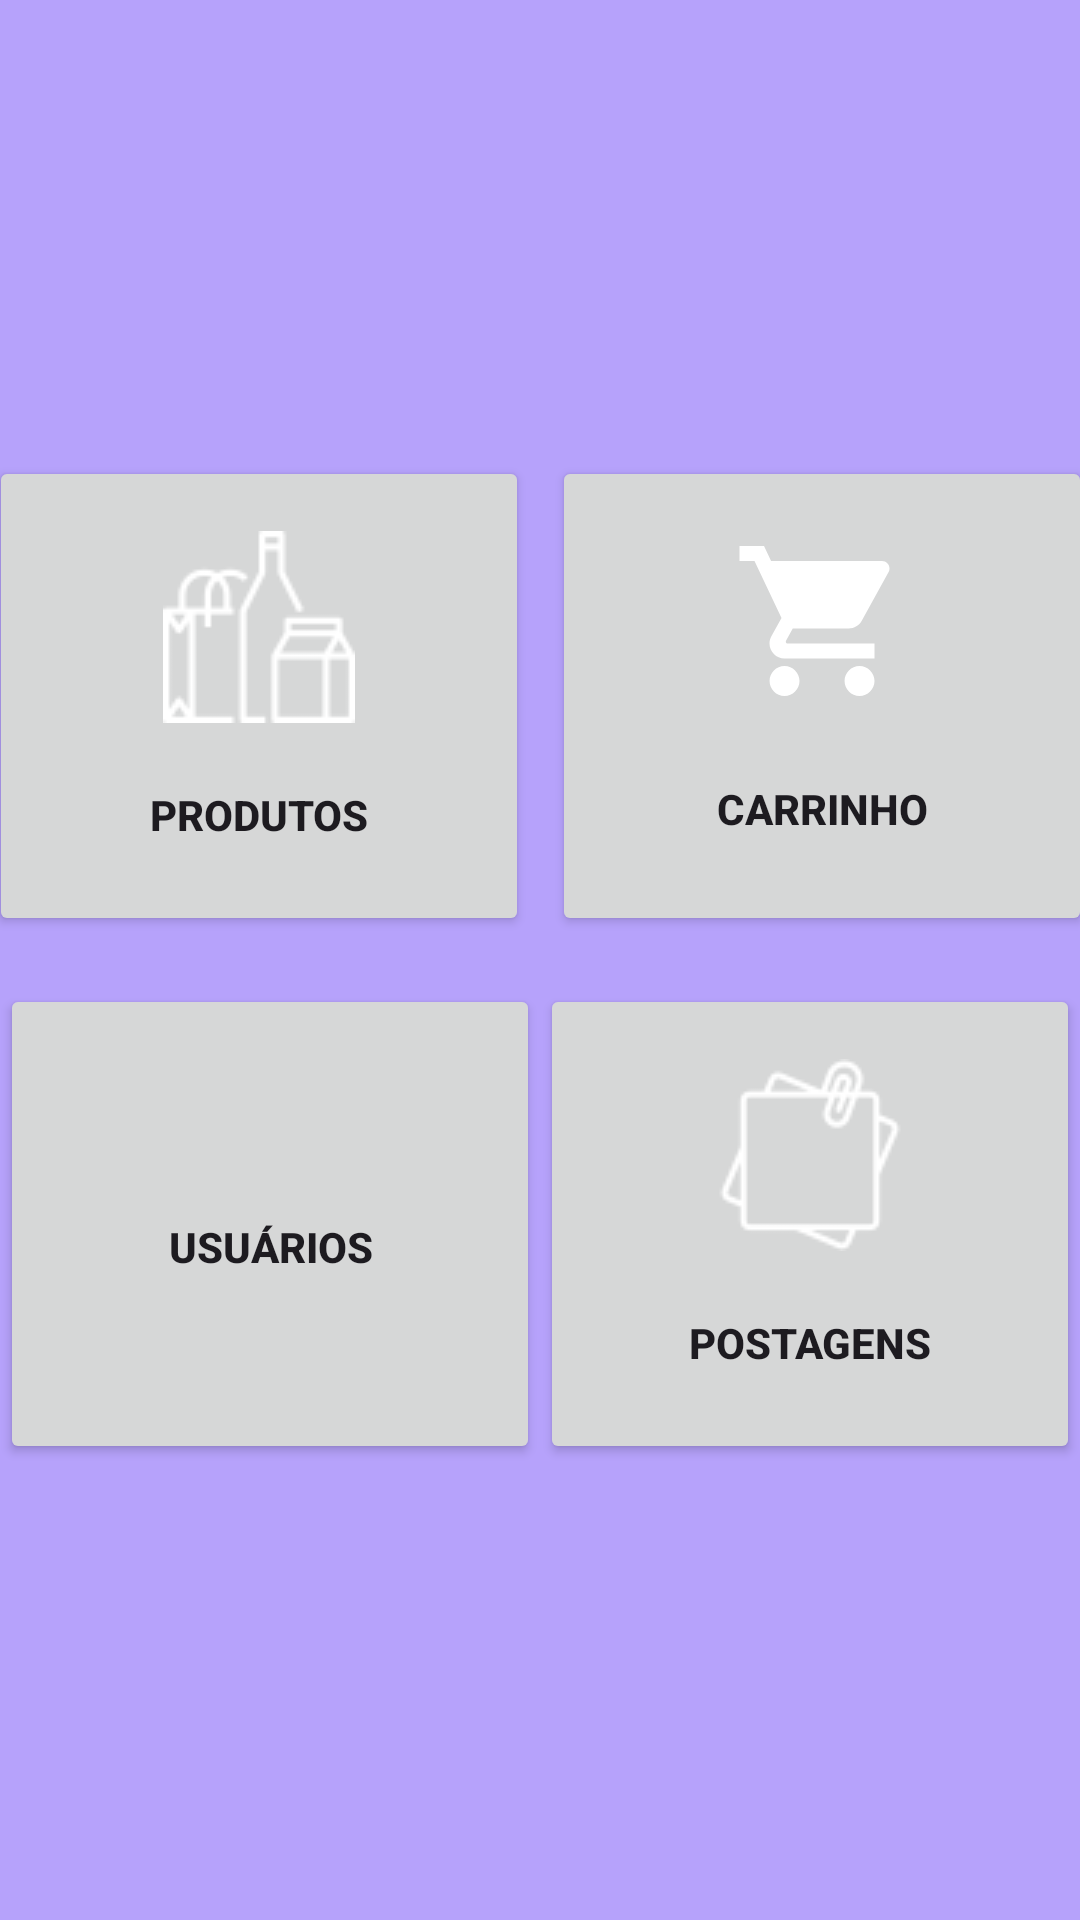

Reconstruct the res/layout file that produces this screen, plus the resources it refers to.
<!-- AndroidManifest.xml: application theme Theme.LojaVirtualAPI -->
<!-- res/layout/activity_t01_principal.xml -->
<?xml version="1.0" encoding="utf-8"?>
<androidx.constraintlayout.widget.ConstraintLayout xmlns:android="http://schemas.android.com/apk/res/android"
    xmlns:app="http://schemas.android.com/apk/res-auto"
    xmlns:tools="http://schemas.android.com/tools"
    android:id="@+id/main"
    android:layout_width="match_parent"
    android:layout_height="match_parent"
    android:background="#B6A2FB"
    android:orientation="vertical"
    tools:context=".view.T01PrincipalActivity">

    <Button
        android:id="@+id/btnPrincipalPostagens"
        android:layout_width="180dp"
        android:layout_height="160dp"
        android:layout_marginTop="16dp"
        android:layout_marginEnd="8dp"
        android:drawableTop="@drawable/ic_post_64px"
        android:paddingTop="25dp"
        android:text="POSTAGENS"
        android:textStyle="bold"
        app:cornerRadius="15dp"
        app:layout_constraintBottom_toBottomOf="parent"
        app:layout_constraintEnd_toEndOf="parent"
        app:layout_constraintHorizontal_bias="0.5"
        app:layout_constraintStart_toEndOf="@+id/btnPrincipalUsuarios"
        app:layout_constraintTop_toBottomOf="@+id/btnPrincipalCarrinho" />

    <Button
        android:id="@+id/btnPrincipalUsuarios"
        android:layout_width="180dp"
        android:layout_height="160dp"
        android:layout_marginStart="8dp"
        android:layout_marginTop="16dp"
        android:drawableTop="@drawable/ic_person_60"
        android:paddingTop="25dp"
        android:text="USUÁRIOS"
        android:textStyle="bold"
        app:cornerRadius="15dp"
        app:layout_constraintBottom_toBottomOf="parent"
        app:layout_constraintEnd_toStartOf="@+id/btnPrincipalPostagens"
        app:layout_constraintHorizontal_bias="0.5"
        app:layout_constraintHorizontal_chainStyle="spread"
        app:layout_constraintStart_toStartOf="parent"
        app:layout_constraintTop_toBottomOf="@+id/btnPrincipalProdutos" />

    <Button
        android:id="@+id/btnPrincipalCarrinho"
        android:layout_width="180dp"
        android:layout_height="160dp"
        android:layout_marginStart="8dp"
        android:layout_marginEnd="8dp"
        android:drawableTop="@drawable/ic_shopping_cart_60"
        android:paddingTop="25dp"
        android:text="CARRINHO"
        android:textStyle="bold"
        app:cornerRadius="15dp"
        app:layout_constraintBottom_toTopOf="@+id/btnPrincipalPostagens"
        app:layout_constraintEnd_toEndOf="parent"
        app:layout_constraintHorizontal_bias="0.5"
        app:layout_constraintStart_toEndOf="@+id/btnPrincipalProdutos"
        app:layout_constraintTop_toTopOf="parent"
        app:layout_constraintVertical_chainStyle="packed" />

    <Button
        android:id="@+id/btnPrincipalProdutos"
        android:layout_width="180dp"
        android:layout_height="160dp"
        android:layout_marginStart="8dp"
        android:drawableTop="@drawable/ic_produtos_64px"
        android:paddingTop="25dp"
        android:text="PRODUTOS"
        android:textStyle="bold"
        app:cornerRadius="15dp"
        app:layout_constraintBottom_toTopOf="@+id/btnPrincipalUsuarios"
        app:layout_constraintEnd_toStartOf="@+id/btnPrincipalCarrinho"
        app:layout_constraintHorizontal_bias="0.5"
        app:layout_constraintHorizontal_chainStyle="spread"
        app:layout_constraintStart_toStartOf="parent"
        app:layout_constraintTop_toTopOf="parent"
        app:layout_constraintVertical_chainStyle="packed" />
</androidx.constraintlayout.widget.ConstraintLayout>
<!-- resources referenced by this layout -->
<resources>
  <!-- drawable ic_post_64px: png bitmap (drawable, 1689 bytes) -->
  <!-- drawable ic_produtos_64px: png bitmap (drawable, 1590 bytes) -->
  <!-- drawable ic_shopping_cart_60 (drawable) -->
  <vector xmlns:android="http://schemas.android.com/apk/res/android" android:height="60dp" android:tint="#FFFFFF" android:viewportHeight="24" android:viewportWidth="24" android:width="60dp">
        
      <path android:fillColor="@android:color/white" android:pathData="M7,18c-1.1,0 -1.99,0.9 -1.99,2S5.9,22 7,22s2,-0.9 2,-2 -0.9,-2 -2,-2zM1,2v2h2l3.6,7.59 -1.35,2.45c-0.16,0.28 -0.25,0.61 -0.25,0.96 0,1.1 0.9,2 2,2h12v-2L7.42,15c-0.14,0 -0.25,-0.11 -0.25,-0.25l0.03,-0.12 0.9,-1.63h7.45c0.75,0 1.41,-0.41 1.75,-1.03l3.58,-6.49c0.08,-0.14 0.12,-0.31 0.12,-0.48 0,-0.55 -0.45,-1 -1,-1L5.21,4l-0.94,-2L1,2zM17,18c-1.1,0 -1.99,0.9 -1.99,2s0.89,2 1.99,2 2,-0.9 2,-2 -0.9,-2 -2,-2z"/>
      
  </vector>
  <style name="Theme.LojaVirtualAPI" parent="Base.Theme.LojaVirtualAPI" />
  <style name="Base.Theme.LojaVirtualAPI" parent="Theme.Material3.DayNight.NoActionBar">
          
          
      </style>
</resources>
